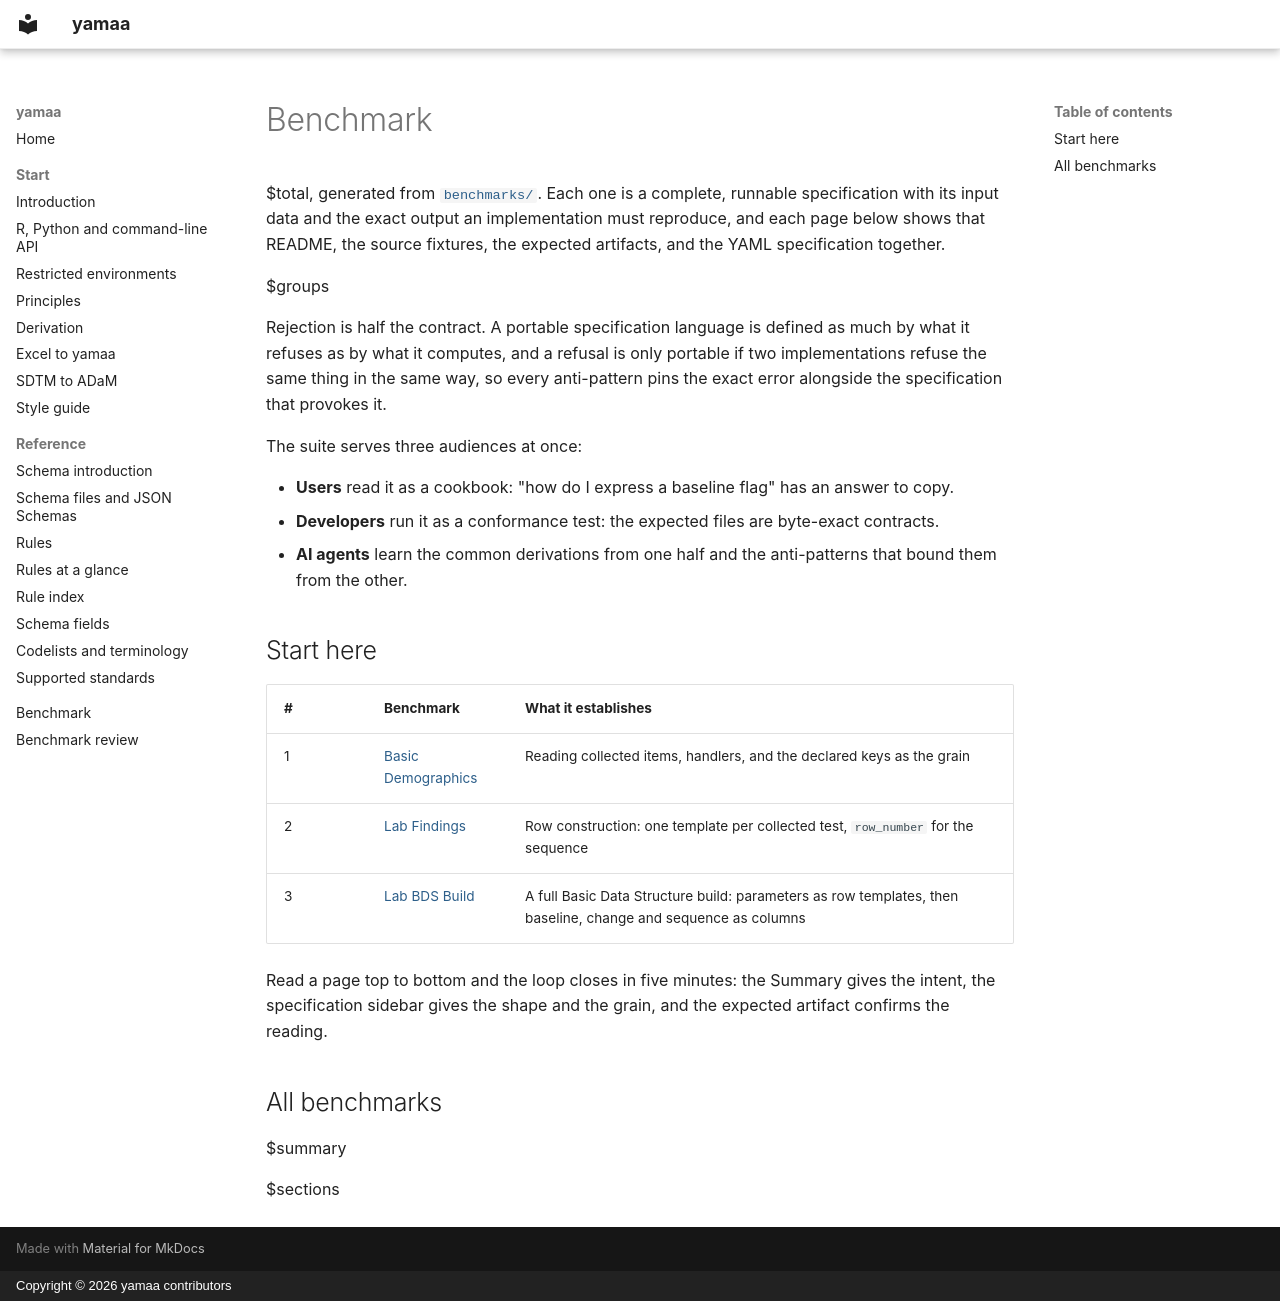

repository: elong0527/yamaa · page: articles/benchmark/index.html · generator: mkdocs · copyright: Copyright © 2026 yamaa contributors

---
title: Benchmark
hide:
  - actions
---

# Benchmark

$total, generated from [`benchmarks/`]($source_url). Each one is a complete,
runnable specification with its input data and the exact output an
implementation must reproduce, and each page below shows that README, the
source fixtures, the expected artifacts, and the YAML specification together.

$groups

Rejection is half the contract. A portable specification language is defined
as much by what it refuses as by what it computes, and a refusal is only
portable if two implementations refuse the same thing in the same way, so
every anti-pattern pins the exact error alongside the specification that
provokes it.

The suite serves three audiences at once:

- **Users** read it as a cookbook: "how do I express a baseline flag" has an
  answer to copy.
- **Developers** run it as a conformance test: the expected files are
  byte-exact contracts.
- **AI agents** learn the common derivations from one half and the
  anti-patterns that bound them from the other.

## Start here

| # | Benchmark | What it establishes |
|---|---|---|
| 1 | [Basic Demographics](sdtm-dm-basic.html) | Reading collected items, handlers, and the declared keys as the grain |
| 2 | [Lab Findings](sdtm-lb-findings.html) | Row construction: one template per collected test, `row_number` for the sequence |
| 3 | [Lab BDS Build](adam-adlb-bds.html) | A full Basic Data Structure build: parameters as row templates, then baseline, change and sequence as columns |

Read a page top to bottom and the loop closes in five minutes: the Summary
gives the intent, the specification sidebar gives the shape and the grain, and
the expected artifact confirms the reading.

## All benchmarks

<nav class="benchmark-jump" aria-label="Jump to a group">$summary</nav>

$sections
